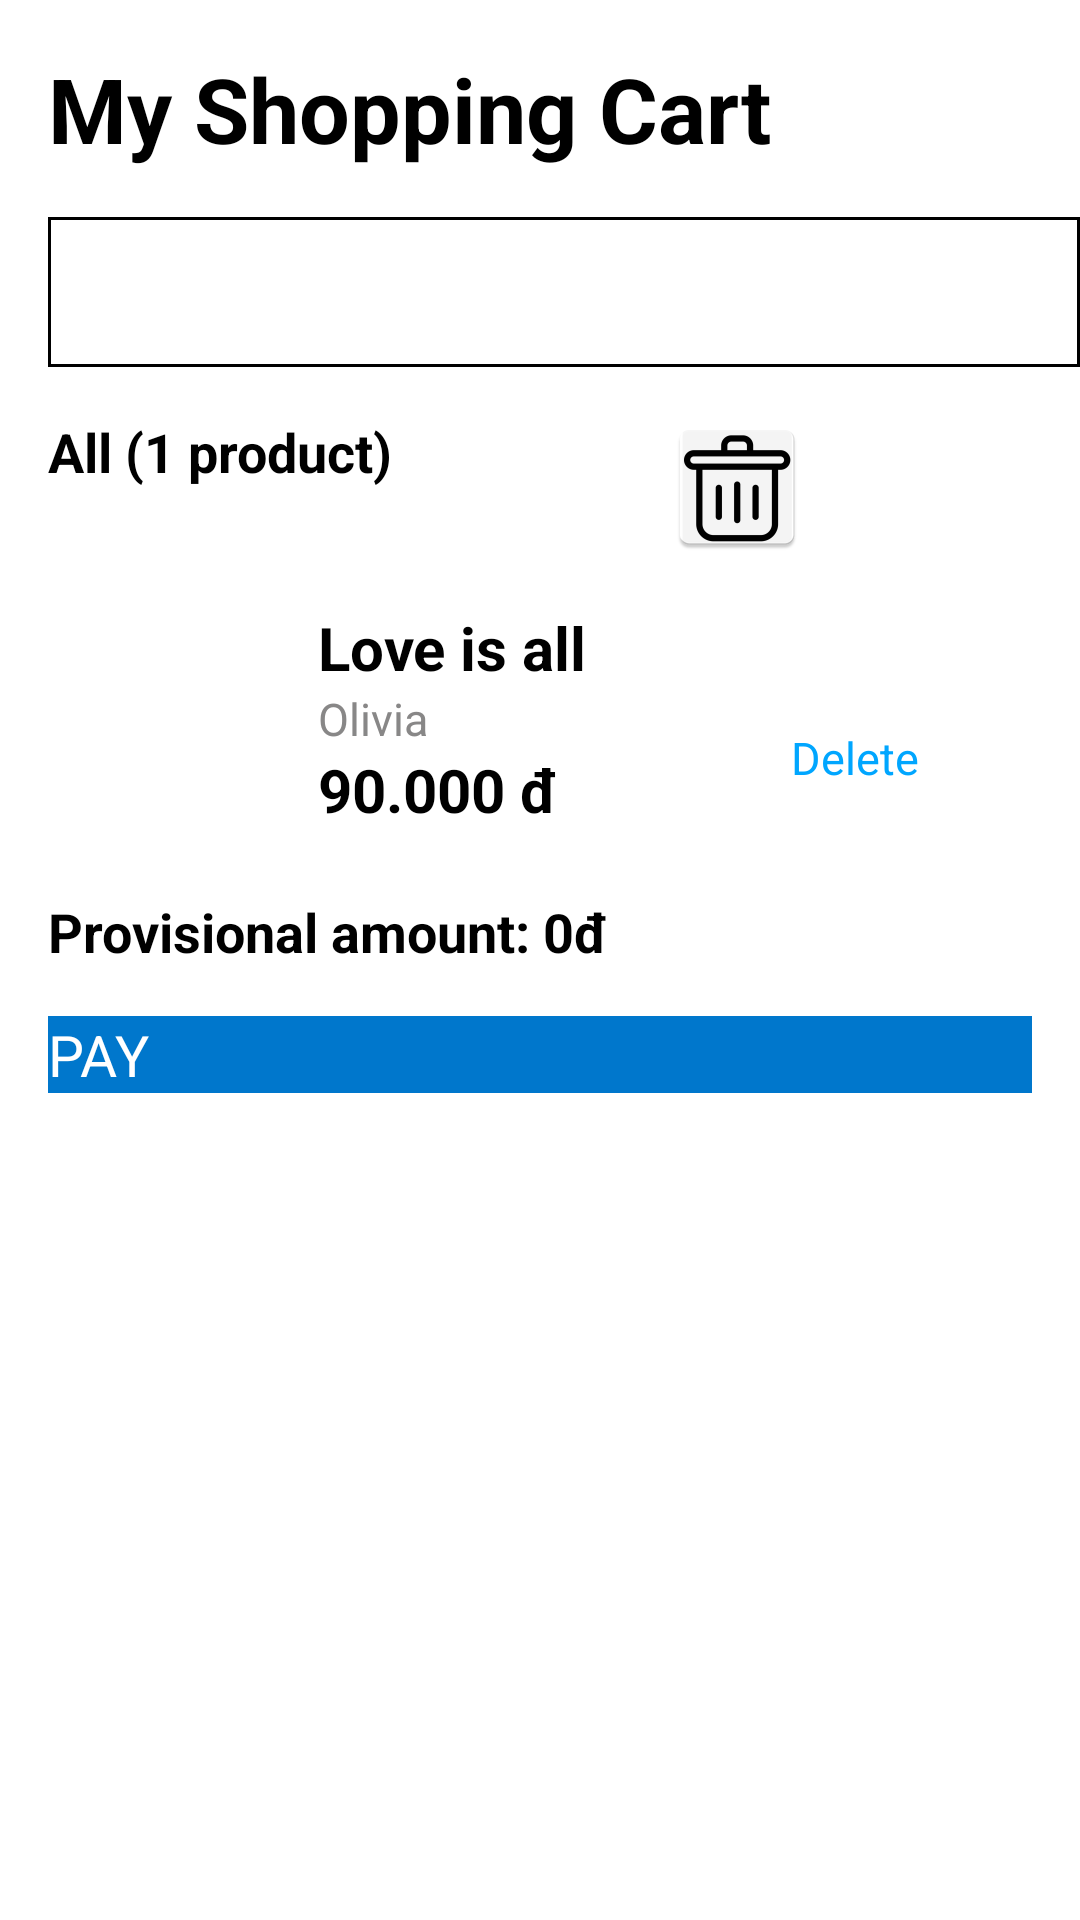

Android layout source for this screen:
<!-- AndroidManifest.xml: application theme Theme.EbookMobileFE -->
<!-- res/layout/activity_cart_1.xml -->
<?xml version="1.0" encoding="utf-8"?>
<LinearLayout xmlns:android="http://schemas.android.com/apk/res/android"
    xmlns:tools="http://schemas.android.com/tools"
    android:layout_width="match_parent"
    android:layout_height="match_parent"
    tools:context=".ui.view.CartActivity"
    android:orientation="vertical">

    <TextView
        android:id="@+id/tvHeader"
        android:layout_width="match_parent"
        android:layout_height="wrap_content"
        android:text="My Shopping Cart"
        android:layout_marginStart="16dp"
        android:layout_marginTop="16dp"
        android:textSize="30sp"
        android:textStyle="bold"/>

    <View
        android:id="@+id/viewRectangle"
        android:layout_width="match_parent"
        android:layout_height="50dp"
        android:layout_marginStart="16dp"
        android:layout_marginTop="16dp"
        android:background="@drawable/rectangle_shape"/>

    <LinearLayout
        android:layout_width="match_parent"
        android:layout_height="wrap_content"
        android:orientation="horizontal"
        android:layout_marginTop="16dp">

        <CheckBox
            android:id="@+id/cbAmount"
            android:layout_width="wrap_content"
            android:layout_height="wrap_content"
            android:layout_marginStart="16dp"
            android:text="All (1 product)"
            android:textSize="18sp"
            android:textStyle="bold"/>

        <ImageButton
            android:id="@+id/btnRemove"
            android:layout_width="wrap_content"
            android:layout_height="wrap_content"
            android:layout_weight="1"
            android:background="?android:attr/selectableItemBackground"
            android:contentDescription="Xóa khỏi giỏ hàng"
            android:src="@mipmap/ic_bin"/>

    </LinearLayout>

    <LinearLayout
        android:layout_width="match_parent"
        android:layout_height="wrap_content"
        android:orientation="horizontal"
        android:layout_marginTop="16dp">

        <CheckBox
            android:id="@+id/cbItem"
            android:layout_width="wrap_content"
            android:layout_height="wrap_content"
            android:layout_marginStart="10dp"/>

        <ImageView
            android:id="@+id/ivBook"
            android:layout_width="80dp"
            android:layout_height="80dp"
            android:src="@drawable/ic_launcher_background"
            android:contentDescription="Book Image"/>

        <LinearLayout
            android:layout_width="wrap_content"
            android:layout_height="wrap_content"
            android:orientation="vertical"
            android:layout_marginStart="16dp">

            <TextView
                android:id="@+id/tvName"
                android:layout_width="wrap_content"
                android:layout_height="wrap_content"
                android:text="Love is all"
                android:textSize="20sp"
                android:textStyle="bold"/>

            <TextView
                android:id="@+id/tvAuthor"
                android:layout_width="wrap_content"
                android:layout_height="wrap_content"
                android:text="Olivia"
                android:textColor="#888787"
                android:textSize="15sp"/>

            <TextView
                android:id="@+id/tvPrice"
                android:layout_width="wrap_content"
                android:layout_height="wrap_content"
                android:text="90.000 đ"
                android:textStyle="bold"
                android:textSize="20sp"/>
        </LinearLayout>

        <Button
            android:id="@+id/btnDelete"
            android:layout_width="wrap_content"
            android:layout_height="wrap_content"
            android:text="Delete"
            android:textColor="#00A6FF"
            android:textSize="15sp"
            android:background="@android:color/transparent"
            android:layout_marginStart="68dp"
            android:layout_marginTop="40dp"/>
    </LinearLayout>

    <TextView
        android:id="@+id/tvProvisionalPrice"
        android:layout_width="wrap_content"
        android:layout_height="wrap_content"
        android:layout_marginStart="16dp"
        android:layout_marginTop="16dp"
        android:text="Provisional amount: 0đ"
        android:textStyle="bold"
        android:textSize="18sp"/>

    <Button
        android:id="@+id/btnPay"
        android:layout_width="match_parent"
        android:layout_height="wrap_content"
        android:layout_margin="16dp"
        android:text="PAY"
        android:textColor="#FFFFFF"
        android:textSize="19sp"
        android:background="#0077CC"/>
</LinearLayout>
<!-- resources referenced by this layout -->
<resources>
  <!-- drawable rectangle_shape (drawable) -->
  <?xml version="1.0" encoding="utf-8"?>
  <shape xmlns:android="http://schemas.android.com/apk/res/android">
      <stroke
          android:width="1dp"
          android:color="@color/black" />
      <corners android:radius="0dp" />
  </shape>
  <!-- mipmap ic_bin: png bitmap (mipmap-xxhdpi, 3695 bytes) -->
  <color name="black">#FF000000</color>
</resources>
